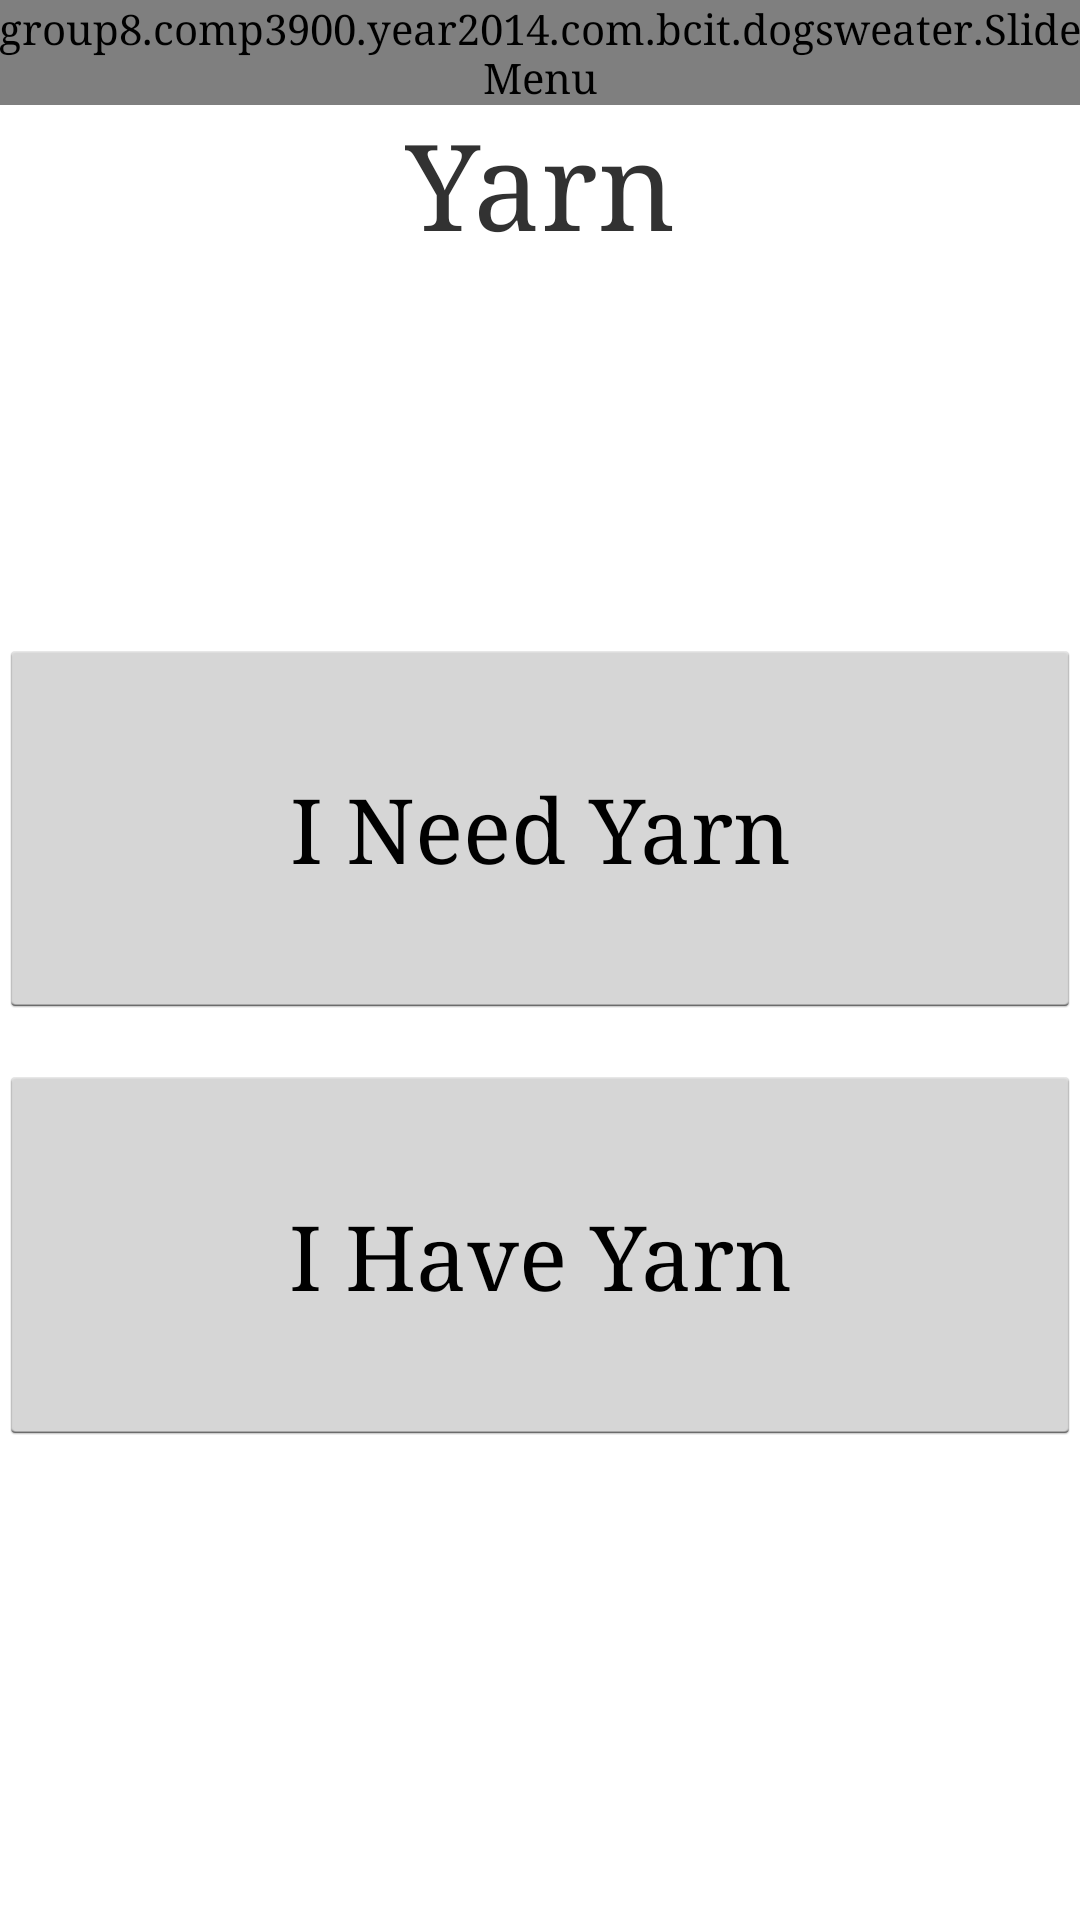

Produce the Android XML layout that renders to this screen, including the resource entries it uses.
<!-- AndroidManifest.xml: application theme AppTheme -->
<!-- res/layout/activity_yarn.xml -->
<LinearLayout xmlns:android="http://schemas.android.com/apk/res/android"
    xmlns:tools="http://schemas.android.com/tools"
    android:layout_width="match_parent"
    android:layout_height="match_parent"
    android:paddingLeft="@dimen/activity_horizontal_margin"
    android:paddingRight="@dimen/activity_horizontal_margin"
    android:paddingTop="@dimen/activity_vertical_margin"
    android:paddingBottom="@dimen/activity_vertical_margin"
    android:orientation = "vertical"
    tools:context="group8.comp3900.year2014.com.bcit.dogsweater.YarnChoice">

    <group8.comp3900.year2014.com.bcit.dogsweater.SlideMenu
        android:id="@+id/slideMenu"
        android:layout_width="wrap_content"
        android:layout_height="wrap_content"
        />

    <TextView
        android:text="@string/yarnTitle"
        android:layout_width="wrap_content"
        android:layout_height="wrap_content"
        android:layout_gravity="center_horizontal"
        android:id="@+id/yarnTitle"
        android:layout_weight="0.10"
        android:textSize="40sp"/>

    <Space
        android:layout_width="match_parent"
        android:layout_height="wrap_content"
        android:layout_gravity="center_horizontal"
        android:layout_weight="0.1" />

    <Button
        android:layout_width="fill_parent"
        android:layout_height="0dp"
        android:layout_gravity="center_horizontal"
        android:text="@string/needYarnButton"
        android:textSize="30sp"
        android:id="@+id/button2"
        android:layout_weight="0.20"
        android:onClick="needYarn"/>

    <Space
        android:layout_width="match_parent"
        android:layout_height="wrap_content"
        android:layout_gravity="center_horizontal"
        android:layout_weight="0.025" />

    <Button
        android:layout_width="fill_parent"
        android:layout_height="0dp"
        android:layout_gravity="center_horizontal"
        android:text="@string/haveYarnButton"
        android:textSize="30sp"
        android:id="@+id/button"
        android:layout_weight="0.20"
        android:onClick="haveYarn" />

    <Space
        android:layout_width="match_parent"
        android:layout_height="0dp"
        android:layout_gravity="center_horizontal"
        android:layout_weight="0.25" />

</LinearLayout>
<!-- resources referenced by this layout -->
<resources>
  <string name="haveYarnButton">I Have Yarn</string>
  <string name="needYarnButton">I Need Yarn</string>
  <string name="yarnTitle">Yarn</string>
  <style name="AppTheme" parent="android:Theme.Holo.Light">
          
          <item name="android:typeface">serif</item>
          <item name="android:actionBarStyle">@style/MyActionBar</item>
          <item name="android:windowContentOverlay">@null</item>
          <item name="android:actionOverflowButtonStyle">@style/OverflowButton</item>
          <item name="android:actionBarWidgetTheme">@style/myPopupMenu</item>
          <item name="android:popupMenuStyle">@style/myPopupMenu</item>
          <item name="android:windowBackground">@color/appBackground</item>
          <item name="android:editTextStyle">@style/EditTextStyle</item>
      </style>
  <style name="MyActionBar" parent="@android:style/Widget.Holo.Light.ActionBar">
          <item name="android:background">@color/white</item>
      </style>
  <style name="OverflowButton" parent="@android:style/Widget.Holo.Light.ActionBar">
          <item name="android:src">@drawable/overflow_btn</item>
      </style>
  <style name="myPopupMenu" parent="@android:style/Widget.Holo.ListPopupWindow">
          <item name="android:popupBackground">@color/teal</item>
      </style>
  <color name="appBackground">#FFFFFF</color>
  <style name="EditTextStyle" parent="@android:style/Widget.EditText">
          <item name="android:background">@drawable/edit_text</item>
          <item name="android:textColor">#808080</item>
      </style>
  <color name="white">#FFFFFF</color>
  <!-- drawable overflow_btn: png bitmap (drawable-hdpi, 4206 bytes) -->
  <color name="teal">#2BB6C1</color>
  <!-- drawable edit_text: png bitmap (drawable-hdpi, 311 bytes) -->
</resources>
